6-way image classification set "images" from GitHub (MIKIHERSHCOVITZ/ProductPrediction); label vocabulary: cakes cupcakes snack cakes, candy, chips pretzels snacks, chocolate, cookies biscuits, popcorn peanuts seeds related snacks.

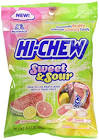
Label: candy

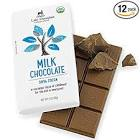
Label: chocolate

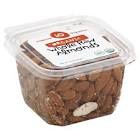
Label: popcorn peanuts seeds related snacks

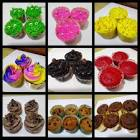
Label: cakes cupcakes snack cakes

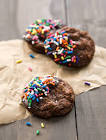
Label: cookies biscuits

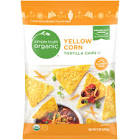
Label: chips pretzels snacks
